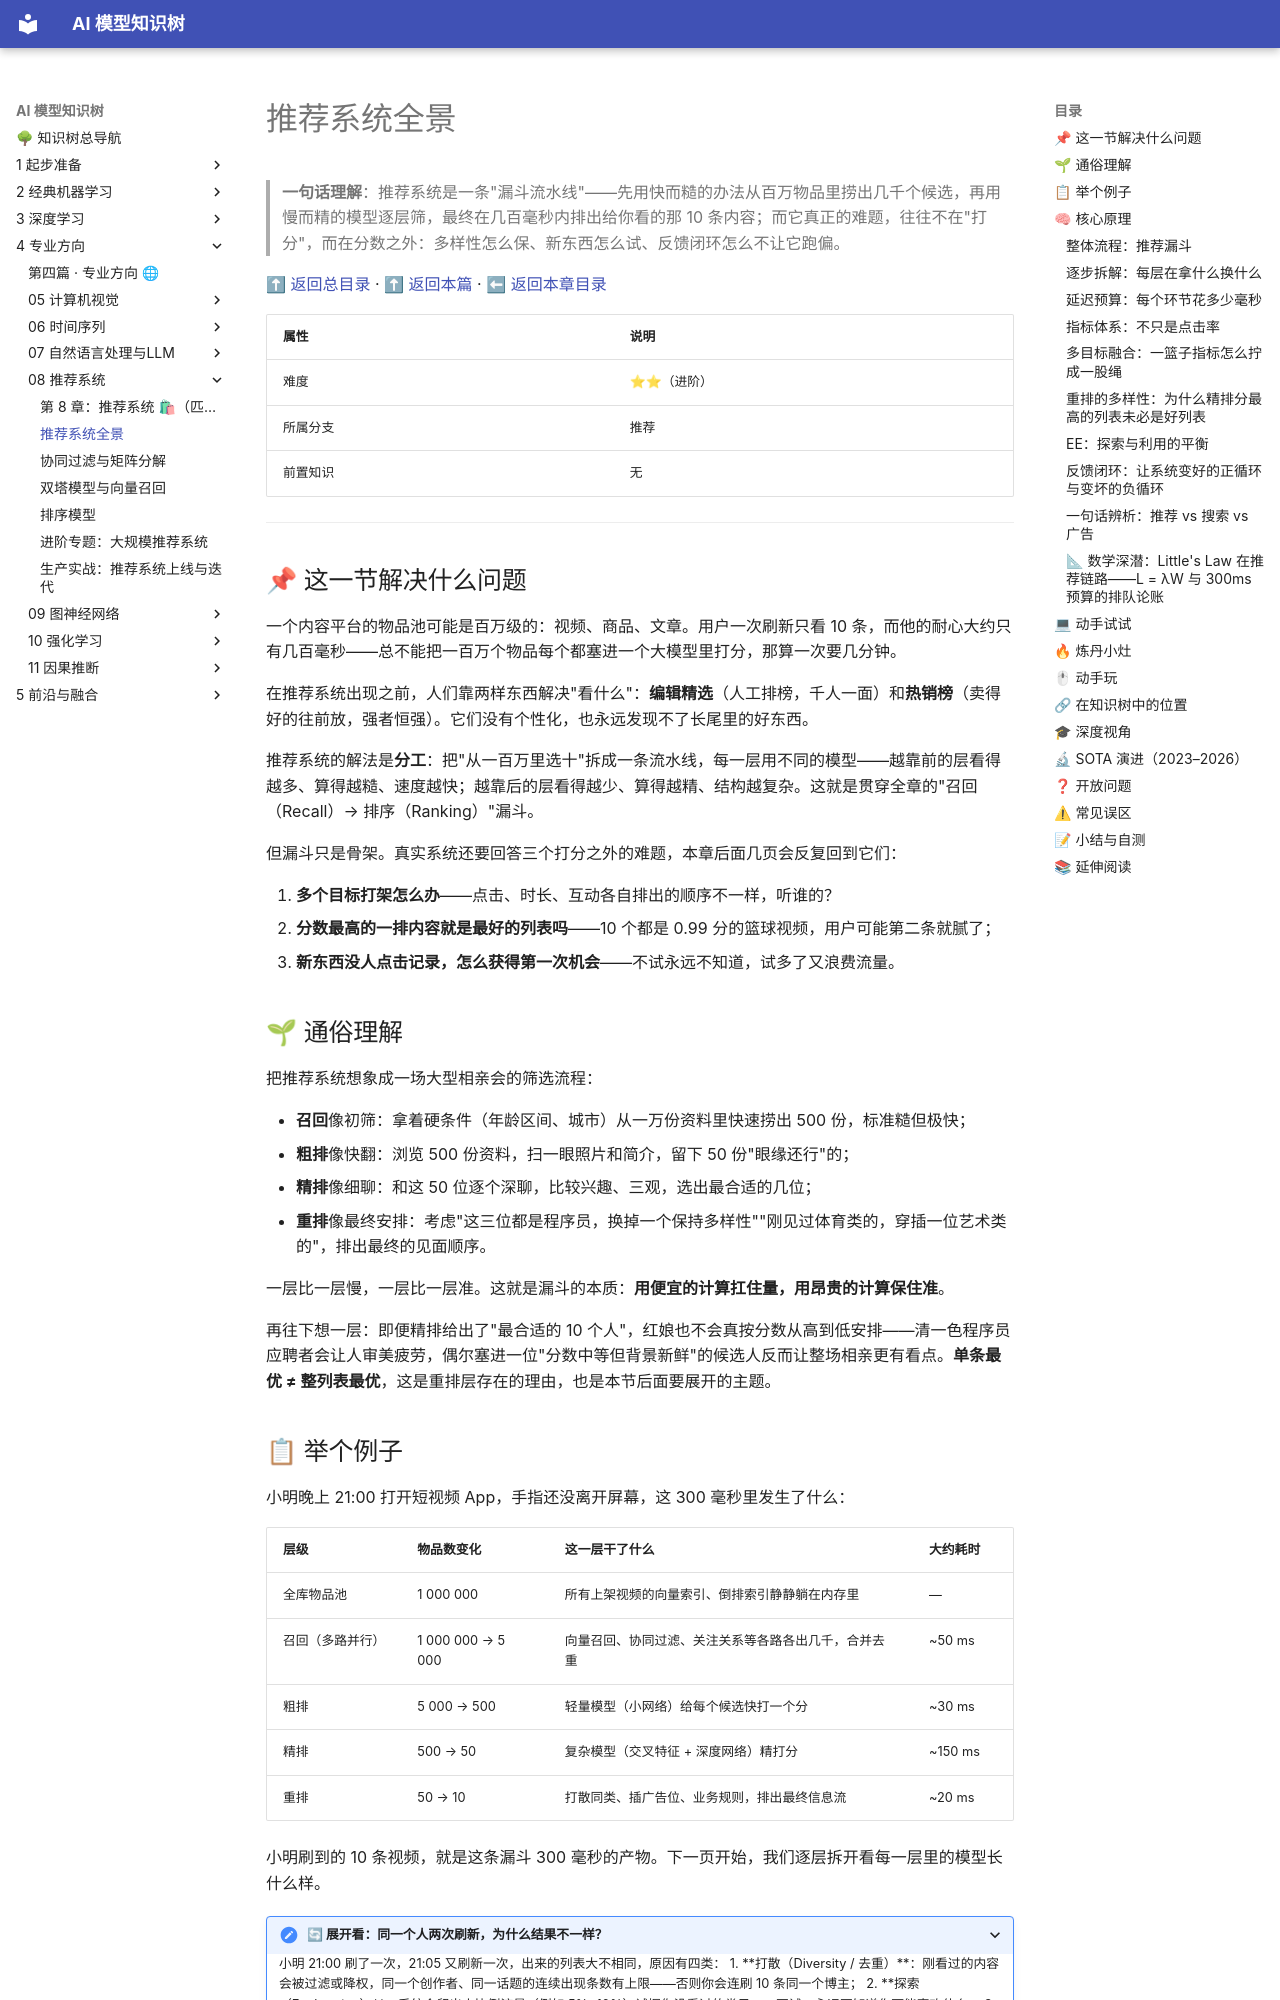

repository: lizhengzhong20-sketch/model_learning · page: 4-专业方向/08-推荐系统/01-推荐系统全景/index.html · generator: mkdocs

# 推荐系统全景

> **一句话理解**：推荐系统是一条"漏斗流水线"——先用快而糙的办法从百万物品里捞出几千个候选，再用慢而精的模型逐层筛，最终在几百毫秒内排出给你看的那 10 条内容；而它真正的难题，往往不在"打分"，而在分数之外：多样性怎么保、新东西怎么试、反馈闭环怎么不让它跑偏。

[⬆ 返回总目录](../../../README.md) · [⬆ 返回本篇](../README.md) · [⬅ 返回本章目录](./README.md)

| 属性 | 说明 |
|------|------|
| 难度 | ⭐⭐（进阶） |
| 所属分支 | 推荐 |
| 前置知识 | 无 |

---

## 📌 这一节解决什么问题

一个内容平台的物品池可能是百万级的：视频、商品、文章。用户一次刷新只看 10 条，而他的耐心大约只有几百毫秒——总不能把一百万个物品每个都塞进一个大模型里打分，那算一次要几分钟。

在推荐系统出现之前，人们靠两样东西解决"看什么"：**编辑精选**（人工排榜，千人一面）和**热销榜**（卖得好的往前放，强者恒强）。它们没有个性化，也永远发现不了长尾里的好东西。

推荐系统的解法是**分工**：把"从一百万里选十"拆成一条流水线，每一层用不同的模型——越靠前的层看得越多、算得越糙、速度越快；越靠后的层看得越少、算得越精、结构越复杂。这就是贯穿全章的"召回（Recall）→ 排序（Ranking）"漏斗。

但漏斗只是骨架。真实系统还要回答三个打分之外的难题，本章后面几页会反复回到它们：

1. **多个目标打架怎么办**——点击、时长、互动各自排出的顺序不一样，听谁的？
2. **分数最高的一排内容就是最好的列表吗**——10 个都是 0.99 分的篮球视频，用户可能第二条就腻了；
3. **新东西没人点击记录，怎么获得第一次机会**——不试永远不知道，试多了又浪费流量。

## 🌱 通俗理解

把推荐系统想象成一场大型相亲会的筛选流程：

- **召回**像初筛：拿着硬条件（年龄区间、城市）从一万份资料里快速捞出 500 份，标准糙但极快；
- **粗排**像快翻：浏览 500 份资料，扫一眼照片和简介，留下 50 份"眼缘还行"的；
- **精排**像细聊：和这 50 位逐个深聊，比较兴趣、三观，选出最合适的几位；
- **重排**像最终安排：考虑"这三位都是程序员，换掉一个保持多样性""刚见过体育类的，穿插一位艺术类的"，排出最终的见面顺序。

一层比一层慢，一层比一层准。这就是漏斗的本质：**用便宜的计算扛住量，用昂贵的计算保住准**。

再往下想一层：即便精排给出了"最合适的 10 个人"，红娘也不会真按分数从高到低安排——清一色程序员应聘者会让人审美疲劳，偶尔塞进一位"分数中等但背景新鲜"的候选人反而让整场相亲更有看点。**单条最优 ≠ 整列表最优**，这是重排层存在的理由，也是本节后面要展开的主题。

## 📋 举个例子

小明晚上 21:00 打开短视频 App，手指还没离开屏幕，这 300 毫秒里发生了什么：

| 层级 | 物品数变化 | 这一层干了什么 | 大约耗时 |
|------|-----------|---------------|---------|
| 全库物品池 | 1 000 000 | 所有上架视频的向量索引、倒排索引静静躺在内存里 | — |
| 召回（多路并行） | 1 000 000 → 5 000 | 向量召回、协同过滤、关注关系等各路各出几千，合并去重 | ~50 ms |
| 粗排 | 5 000 → 500 | 轻量模型（小网络）给每个候选快打一个分 | ~30 ms |
| 精排 | 500 → 50 | 复杂模型（交叉特征 + 深度网络）精打分 | ~150 ms |
| 重排 | 50 → 10 | 打散同类、插广告位、业务规则，排出最终信息流 | ~20 ms |

小明刷到的 10 条视频，就是这条漏斗 300 毫秒的产物。下一页开始，我们逐层拆开看每一层里的模型长什么样。

<details>
<summary>🔄 展开看：同一个人两次刷新，为什么结果不一样？</summary>

小明 21:00 刷了一次，21:05 又刷新一次，出来的列表大不相同，原因有四类：

1. **打散（Diversity / 去重）**：刚看过的内容会被过滤或降权，同一个创作者、同一话题的连续出现条数有上限——否则你会连刷 10 条同一个博主；
2. **探索（Exploration）**：系统会留出小比例流量（例如 5%~10%）试探你没看过的类目——不试，永远不知道你可能喜欢什么；
3. **实时行为反馈**：你刚点赞了一条美食视频，这个行为毫秒级回流进特征系统，下一次召回立刻偏向美食；
4. **多路召回的随机性**：向量检索的近似算法（下一页详讲）本身带轻微随机，加上各路召回配额轮换，两次结果天然不同。

推荐是"动态对话"，不是"一次算好的静态列表"。

</details>

## 🧠 核心原理

### 整体流程：推荐漏斗

```mermaid
graph TD
    M["全库物品池<br/>约 100 万"] --> R["召回 Recall<br/>多路并行，快而糙<br/>100 万 → 约 5000"]
    R --> C["粗排 Pre-Ranking<br/>轻量模型初筛<br/>5000 → 约 500"]
    C --> P["精排 Ranking<br/>复杂模型精打分<br/>500 → 约 50"]
    P --> RR["重排 Re-Ranking<br/>打散/多样性/业务规则<br/>50 → 最终 10 条"]
```
